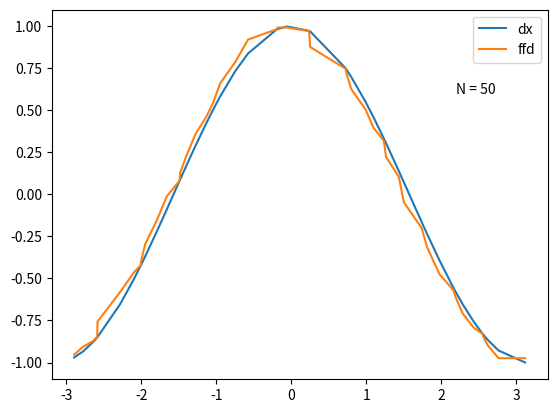

Here is the Python script that generated this plot:
'''
Given an ordered set of randomly distributed nodes and the y-axis value
relative to each node (e.g. the result of a non-periodic sampling) we want
to estimate the derivative at each of the sampling points using the FFD
method.

In this experiment, the SDQ method is not an option since the nodes are not
equally spaced.

The resulting graph clearly shows that, before a certain threshold is reached,
the error diminishes regularly as the value of h gets smaller. From the
threshold point (~ 10^-5 for the SDQ and ~ 10^-8 for the FFD), as h gets even
smaller, the error starts to grow in a fuzzy way because of cancellation.

Also note that, even though cancellation issues starts to manifest earlier
in the SDQ method, the error becomes smaller earlier as well: for h~10^-5,
the SDQ error ~10^12  while the FFD error is ~10^-6.

The empirical results are compatible with the theoretical ones.
'''

import numpy as np
import matplotlib.pyplot as plt

N = 50
x = np.random.uniform(-np.pi, np.pi, N)
x = np.sort(x)
fx = np.sin(x)
dx = np.cos(x)

ffd = np.diff(fx)/np.diff(x)
ffd = np.concatenate((ffd,[ffd[len(ffd)-1]]))

err = abs(dx - ffd)

print('Dx\tFFD\tErr')
for a,b,c in zip(dx, ffd, err):
    print('{:.9f}\t{:.9f}\t{:.9f}'.format(a, b, c))

plt.text(2.2, 0.6, 'N = {}'.format(N))
plt.plot(x, dx)
plt.plot(x, ffd)
plt.legend(['dx','ffd'])
plt.show()
